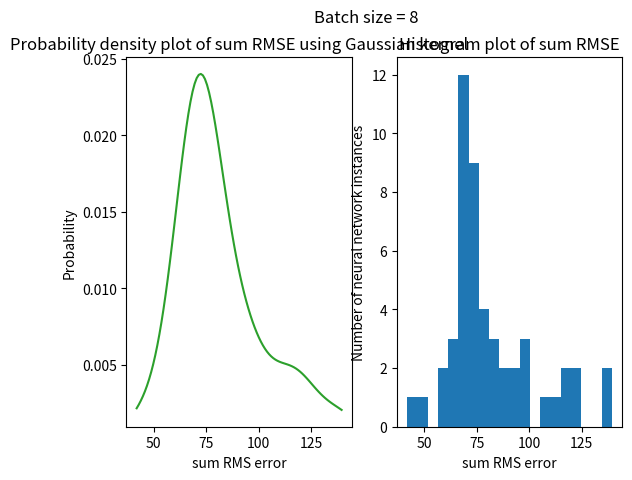

Python code for this plot:
# Import libraries
import numpy as np
from scipy.stats.kde import gaussian_kde
from matplotlib import pyplot as plt
#from Inputs_specifier import rmse_list

#sample_list = pl.sample_list
#rmse_list = pl.rmse_list
rmse_list = [68.6605682492256, 73.3942501938343, 82.73388053536414, 139.59889603137967,
              115.54501253843304, 93.68302888035771, 89.51298006415365, 119.06000158309934,
 72.55675334572791, 68.19579288244248, 70.78243602037429, 76.00915799379348, 50.113780162334436,
 74.06191851973534, 75.73021152019498, 71.1260237276554, 77.70949514389036, 64.26126637458802, 71.97929924368859, 73.19325763106346, 69.36266697764398, 68.56743602871896, 138.61954211950302, 60.191937866210935, 81.30627345681194, 97.39331553459166, 72.70850450992586, 76.99120911717412, 121.90635196804996, 67.49022384643553, 81.48564965426925, 111.26983091831204, 69.41598737239835, 67.53477492809293, 96.19757166385645, 120.58487298846245, 41.841616013050086, 78.54278226971627, 87.22510704278946, 64.53768599390982, 77.96121495723725, 57.08768970012666, 65.44391728401185, 71.10606885194775, 108.02005864381786, 92.56713142156599, 68.17462605953216, 75.75972256183627, 95.8032851958275, 67.51007457137106]

batch_size = 8

def probability_plotter():
    kde = gaussian_kde(rmse_list)
    probability = np.linspace(min(rmse_list), max(rmse_list), 100)
    fig, sp = plt.subplots(1, 2)
    sp[0].plot(probability, kde(probability), 'tab:green')
    sp[0].set_title('Probability density plot of sum RMSE using Gaussian kernel')
    sp[0].set(xlabel = 'sum RMS error', ylabel = 'Probability')
    sp[1].hist(rmse_list, bins = 20)
    sp[1].set_title('Histogram plot of sum RMSE')
    sp[1].set(xlabel = 'sum RMS error', ylabel = 'Number of neural network instances')
    plt.suptitle('Batch size = ' + str(batch_size))
    plt.show()

probability_plotter()